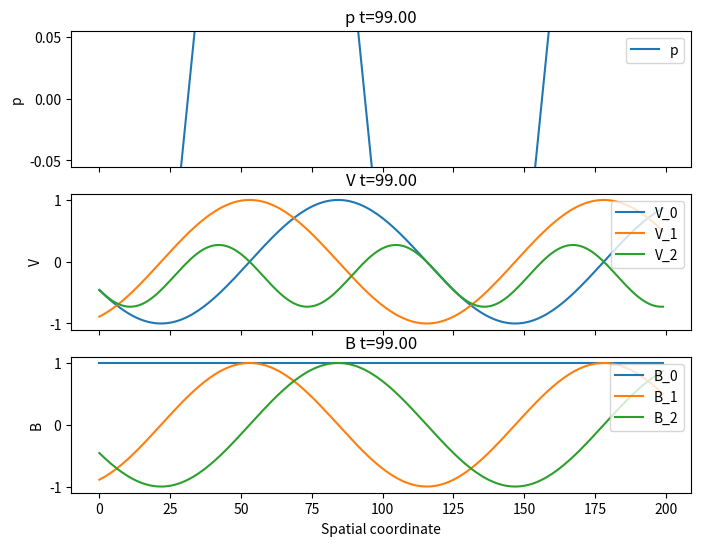
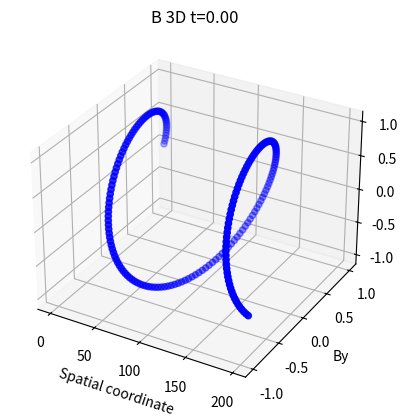

Source code (Python) for these figures, in order: (Note: this script raises an exception after producing the figures.)
import numpy as np
import matplotlib.pyplot as plt
import matplotlib.animation as animation
from mpl_toolkits.mplot3d import Axes3D 


# Helper functions
def save_animation(anim, filename):
    # anim -- animation object to save
    # filename -- string for the filename to save the animation as
    # saves as "filename.gif"

    # saves animation as gif
    anim.save(filename, writer='pillow')
    print("Animation saved as " + filename)


# 1D Animation for scalar and vector fields
def generate_1d_animation(scalars, vectors, spatial_coords, time_coords,
                          save_stills, stills_frames, stills_prefix):

    # scalars  -- list of tuples (name, data) for scalar fields
    # vectors  -- list of tuples (name, data) for vector fields
    # spatial_coords -- 1D array of spatial coordinates
    # time_coords -- 1D array of time coordinates
    # save_stills -- boolean to save stills
    # stills_frames -- list of frames to save as stills
    # stills_prefix -- prefix for stills filenames

    # identify how many things we need to plot
    n_plots = len(scalars) + len(vectors)
    
    # create matplotlib objects
    fig, axs = plt.subplots(n_plots, 1, figsize=(8, 2 * n_plots), sharex=True)
    
    # exception handling for the case theres only one thing to plot 
    if n_plots == 1: 
        axs = [axs]


    line_objects = {} # array to hold all the ax.plot objects generated
    idx = 0

    # Plot scalar data
    # iterates through all data in scalars
    for name, data in scalars: # grab data and metadata from scalars list

        # plot 
        line, = axs[idx].plot(spatial_coords, data[0, :], label=name)
        
        # add plot metadata
        axs[idx].set_ylabel(name)
        axs[idx].legend(loc = "upper right")
        
        # add ax.plot object to container
        line_objects[name] = line
        
        idx += 1

    
    # Plot vector data (three components per vector)
    for name, data in vectors: # grab data and metadata from vectors list  
        
        comp_lines = [] # array to hold ax.plot objects for each component of the vector
        
        # plot each component of the vector
        for comp in range(3):
            line, = axs[idx].plot(spatial_coords, data[0, :, comp], label=f"{name}_{comp}")
            comp_lines.append(line)

        # add plot metadata
        axs[idx].set_ylabel(name)
        axs[idx].legend(loc = "upper right")

        # add ax.plot objects to container
        # this is a list of ax.plot objects, one for each component of the vector
        line_objects[name] = comp_lines
        idx += 1

    # Set common x-axis label
    axs[-1].set_xlabel("Spatial coordinate")

    # function to update the plot for each frame of the animation
    def update(frame): 

        # Update scalar data
        for name, data in scalars:
            line_objects[name].set_ydata(data[frame, :])
        
        # Update vector data
        for name, data in vectors:
            for comp in range(3):
                line_objects[name][comp].set_ydata(data[frame, :, comp])
        
        # Update titles with current time value
        i = 0
        for name, _ in scalars: # grab data and metadata from scalars list
            axs[i].set_title(f"{name} t={time_coords[frame]:.2f}")
            i += 1
        for name, _ in vectors: # grab data and metadata from vectors list
            axs[i].set_title(f"{name} t={time_coords[frame]:.2f}")
            i += 1
        
        # dummy return to satisfy FuncAnimation requirements
        return []
    
    # Create the animation object
    ani = animation.FuncAnimation(fig, update, frames=len(time_coords), interval=100, blit=False)
    
    # save stills if requested
    if save_stills:

        # iterate through the stills frames and save them
        for frame in stills_frames:
            update(frame) # update the plot to the correct frame
            fig.savefig(f"{stills_prefix}_frame{frame}.png") # save the still
            print(f"Saved still: {stills_prefix}_frame{frame}.png") # print confirmation and filename

    # return the animation object        
    return ani


# 3D Animation for B field
# responsible for plotting stills and animations the same way as 1D but for the B field
def generate_3d_animation_B(B, spatial_coords, time_coords, save_stills, stills_frames, stills_prefix):
    # B -- 3D array of B field data (time, spatial, components)
    # spatial_coords -- 1D array of spatial coordinates
    # time_coords -- 1D array of time coordinates
    # save_stills -- boolean to save stills
    # stills_frames -- list of frames to save as stills
    # stills_prefix -- prefix for stills filenames



    
    # create matplotlib objects and a 3D axis
    fig = plt.figure()
    ax = fig.add_subplot(111, projection='3d')

    # plot the initial frame as a scatter plot
    # B[0, :, 1] is By and B[0, :, 2] is Bz
    sc = ax.scatter(spatial_coords, B[0, :, 1], B[0, :, 2], c='b')

    # set labels and title
    ax.set_xlabel("Spatial coordinate")
    ax.set_ylabel("By")
    ax.set_zlabel("Bz")
    ax.set_title(f"B 3D t={time_coords[0]:.2f}")
    

    # helper function to update the plot for each frame of the animation
    def update(frame):

        # B[frame, :, 1] is By and B[frame, :, 2] is Bz
        xs = spatial_coords
        ys = B[frame, :, 1]
        zs = B[frame, :, 2]

        sc._offsets3d = (xs, ys, zs) # update the scatter plot data
        ax.set_title(f"B 3D t={time_coords[frame]:.2f}") # update the title with the current time value
        return [sc] # return the scatter plot object
    
    # Create the animation object
    ani3d = animation.FuncAnimation(fig, update, frames=len(time_coords), interval=100, blit=False)
    

    # save stills if requested
    if save_stills:
        for frame in stills_frames: # iterate through the stills frames and save them
            update(frame) # update the plot to the correct frame
            fig.savefig(f"{stills_prefix}_frame{frame}.png") # save the still
            print(f"Saved still: {stills_prefix}_frame{frame}.png") # print confirmation and filename
    
    # return the animation object
    return ani3d

# Main script function
def visualize_mhd_data(rho=None, p=None, energy=None, V=None, B=None,
                       spatial_coords=None, time_coords=None,
                       animate=False, save_stills=True, stills_frames=None):
    
    # rho -- 3D array of density data (time, spatial)
    # p -- 3D array of pressure data (time, spatial)
    # energy -- 3D array of energy data (time, spatial)

    # V -- 3D array of velocity data (time, spatial, components)
    # B -- 3D array of magnetic field data (time, spatial, components)

    # spatial_coords -- 1D array of spatial coordinates
    # time_coords -- 1D array of time coordinates
    # animate -- boolean to animate the plots
    # save_stills -- boolean to save stills
    # stills_frames -- list of frames to save as stills


    # Organize scalar and vector data into lists
    scalars = []
    if rho is not None:
        scalars.append(("rho", rho))
    if p is not None:
        scalars.append(("p", p))
    if energy is not None:
        scalars.append(("energy", energy))
        
    vectors = []
    if V is not None:
        vectors.append(("V", V))
    if B is not None:
        vectors.append(("B", B))
    
    # Use provided time coordinates or default to index range
    if time_coords is None:
        if rho is not None:
            time_coords = np.arange(rho.shape[0])
        else:
            time_coords = np.arange(V.shape[0])


    #Provide default spatial_coords if not provided
    if spatial_coords is None:
        if p is not None:
            spatial_coords = np.arange(p.shape[1])
        elif energy is not None:
            spatial_coords = np.arange(energy.shape[1])
        elif rho is not None:
            spatial_coords = np.arange(rho.shape[1])
        elif V is not None:
            spatial_coords = np.arange(V.shape[1])
        elif B is not None:
            spatial_coords = np.arange(B.shape[1])

    # if no snapshot timeframes are provided, use the first and last time step as snapshot times
    if stills_frames is None:
        stills_frames = [0, len(time_coords)-1]
        

    # check to see if user wants to animate plots
    if animate:
        
        ani1d = None
        ani3d = None
        
        #check if there is 1D data to animate
        if len(scalars) != 0:
            ani1d = generate_1d_animation(scalars, vectors, spatial_coords, time_coords,
                                          save_stills, stills_frames, "1d")

        
        if B is not None:
            ani3d = generate_3d_animation_B(B, spatial_coords, time_coords,
                                            save_stills, stills_frames, "3d")
        
        
        
        # Save animations as GIFs
        if ani1d is not None:
            save_animation(ani1d, "1d_animation.gif")
        if ani3d is not None:
            save_animation(ani3d, "3d_animation.gif")
            
        plt.show()
        return ani1d, ani3d
    
    
    
    # if not animating, just generate and show plots at timesteps
    else:
        
        if B is not None:
            generate_3d_animation_B(B, spatial_coords, time_coords,
                                    save_stills, stills_frames, "3d")
        if scalars:
            name, data = scalars[0]
            generate_1d_animation(scalars, vectors, spatial_coords, time_coords,
                                  save_stills, stills_frames, "1d")
            
        plt.show()



# Example usage
if __name__ == "__main__":

    # N timesteps and spatial steps
    n_timesteps = 100
    n_spatialsteps = 200

    # spatial coords and time coords (can be left out, will default to the range of the data)
    spatial_coords = np.linspace(0, 10, n_spatialsteps)
    time_coords = np.linspace(0, 5, n_timesteps)
    
    # Generate random data for rho, p, energy, V, and B
    # rho, p, energy are 2D arrays (time, spatial)
    rho = np.array([np.sin(spatial_coords) * np.cos(0.1 * t) for t in range(n_timesteps)])
    p = np.array([np.cos(spatial_coords) * np.sin(0.1 * t) for t in range(n_timesteps)])
    energy = np.array([np.sin(spatial_coords + 0.2 * t) for t in range(n_timesteps)])
    
    
    
    # V,B is a 3D array (time, spatial, components)
    V = np.array([np.column_stack((np.sin(spatial_coords + 0.1 * t),
                                    np.cos(spatial_coords + 0.1 * t),
                                    np.sin(spatial_coords + 0.1 * t) * np.cos(spatial_coords)))
                  for t in range(n_timesteps)])
    B = np.array([np.column_stack((np.full(n_spatialsteps, 1.0),  # Constant Bx
                                   np.cos(spatial_coords + 0.1 * t),
                                   np.sin(spatial_coords + 0.1 * t)))
                  for t in range(n_timesteps)])
    
    # example usage of the visualize_mhd_data function
    # Animate all plots and save stills at frames 0, 50, and 99.
    visualize_mhd_data(rho = None, p = p, energy = None, V = V, B = B, spatial_coords = None, time_coords = None,
                       animate=True, save_stills=True, stills_frames=[0, 50, 99])
